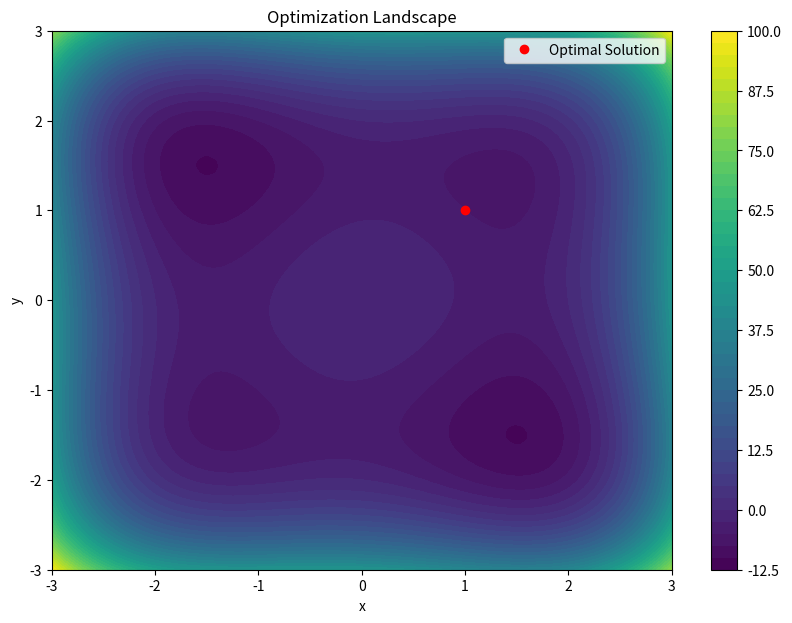
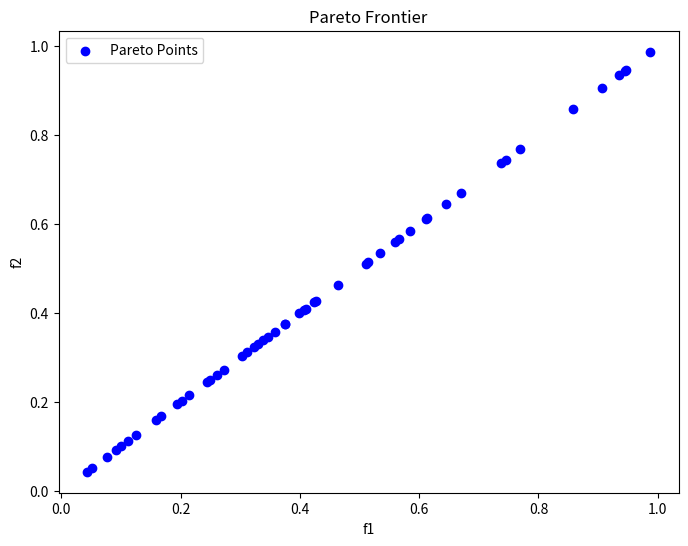

These figures' Python source, in order:
import numpy as np
from scipy.optimize import minimize
import sympy as sp
import matplotlib.pyplot as plt

# Symbolic Gradient and Hessian Computation
def symbolic_gradient_hessian(expr, variables):
    """
    Computes the symbolic gradient and Hessian matrix for a given expression.
    Args:
        expr (sympy.Expr): Objective function.
        variables (list): List of variables.
    Returns:
        tuple: Symbolic gradient (vector) and Hessian (matrix).
    """
    gradient = [sp.diff(expr, var) for var in variables]
    hessian = [[sp.diff(grad, var) for var in variables] for grad in gradient]
    return gradient, hessian

# Example: Nonlinear Function
x, y = sp.symbols('x y')
objective = x**4 + y**4 - 4 * x**2 - 4 * y**2 + x * y
gradient, hessian = symbolic_gradient_hessian(objective, [x, y])

print("Objective Function:")
sp.pprint(objective)
print("\nGradient:")
sp.pprint(gradient)
print("\nHessian:")
sp.pprint(hessian)

# Numerical Optimization
def numerical_optimizer(func, grad, x0, constraints=None):
    """
    Solves nonlinear optimization problems using Sequential Quadratic Programming.
    Args:
        func (callable): Objective function.
        grad (callable): Gradient function.
        x0 (array-like): Initial guess.
        constraints (dict, optional): Constraints for the optimization problem.
    Returns:
        OptimizeResult: Optimization result.
    """
    result = minimize(func, x0, jac=grad, constraints=constraints, method='trust-constr')
    return result

# Example Numerical Objective and Gradient
def func(x):
    return x[0]**4 + x[1]**4 - 4 * x[0]**2 - 4 * x[1]**2 + x[0] * x[1]

def grad(x):
    return np.array([4 * x[0]**3 - 8 * x[0] + x[1], 4 * x[1]**3 - 8 * x[1] + x[0]])

# Constraints: x + y <= 2, x >= 0, y >= 0
constraints = [{'type': 'ineq', 'fun': lambda x: 2 - (x[0] + x[1])},
               {'type': 'ineq', 'fun': lambda x: x[0]},
               {'type': 'ineq', 'fun': lambda x: x[1]}]

# Initial Guess
x0 = np.array([0.5, 0.5])

# Solve
result = numerical_optimizer(func, grad, x0, constraints)
print("\nOptimization Result:")
print(result)

# Plotting the Optimization Landscape
def plot_landscape(func, x_range, y_range, result):
    """
    Plots the optimization landscape and solution path.
    Args:
        func (callable): Objective function.
        x_range (tuple): Range for x-axis.
        y_range (tuple): Range for y-axis.
        result (OptimizeResult): Optimization result.
    """
    x = np.linspace(*x_range, 100)
    y = np.linspace(*y_range, 100)
    X, Y = np.meshgrid(x, y)
    Z = func([X, Y])
    
    plt.figure(figsize=(10, 7))
    plt.contourf(X, Y, Z, levels=50, cmap='viridis')
    plt.colorbar()
    plt.plot(result.x[0], result.x[1], 'ro', label='Optimal Solution')
    plt.title("Optimization Landscape")
    plt.xlabel("x")
    plt.ylabel("y")
    plt.legend()
    plt.show()

plot_landscape(lambda xy: func([xy[0], xy[1]]), (-3, 3), (-3, 3), result)

# Multi-Objective Optimization (Pareto Frontier)
def pareto_frontier(funcs, bounds, n_points=50):
    """
    Computes the Pareto frontier for a set of objective functions.
    Args:
        funcs (list): List of objective functions.
        bounds (list): Bounds for decision variables.
        n_points (int): Number of points to evaluate.
    Returns:
        np.ndarray: Pareto frontier points.
    """
    pareto_points = []
    for i in range(n_points):
        weights = np.random.dirichlet(np.ones(len(funcs)))
        combined_func = lambda x: sum(w * f(x) for w, f in zip(weights, funcs))
        result = minimize(combined_func, x0, bounds=bounds)
        pareto_points.append(result.x)
    return np.array(pareto_points)

# Example Multi-Objective Optimization
def f1(x):
    return x[0]**2 + x[1]**2

def f2(x):
    return (x[0] - 1)**2 + (x[1] - 1)**2

pareto_points = pareto_frontier([f1, f2], bounds=[(0, 2), (0, 2)])
print("\nPareto Frontier Points:")
print(pareto_points)

# Plot Pareto Frontier
plt.figure(figsize=(8, 6))
plt.scatter(pareto_points[:, 0], pareto_points[:, 1], c='blue', label='Pareto Points')
plt.title("Pareto Frontier")
plt.xlabel("f1")
plt.ylabel("f2")
plt.legend()
plt.show()
